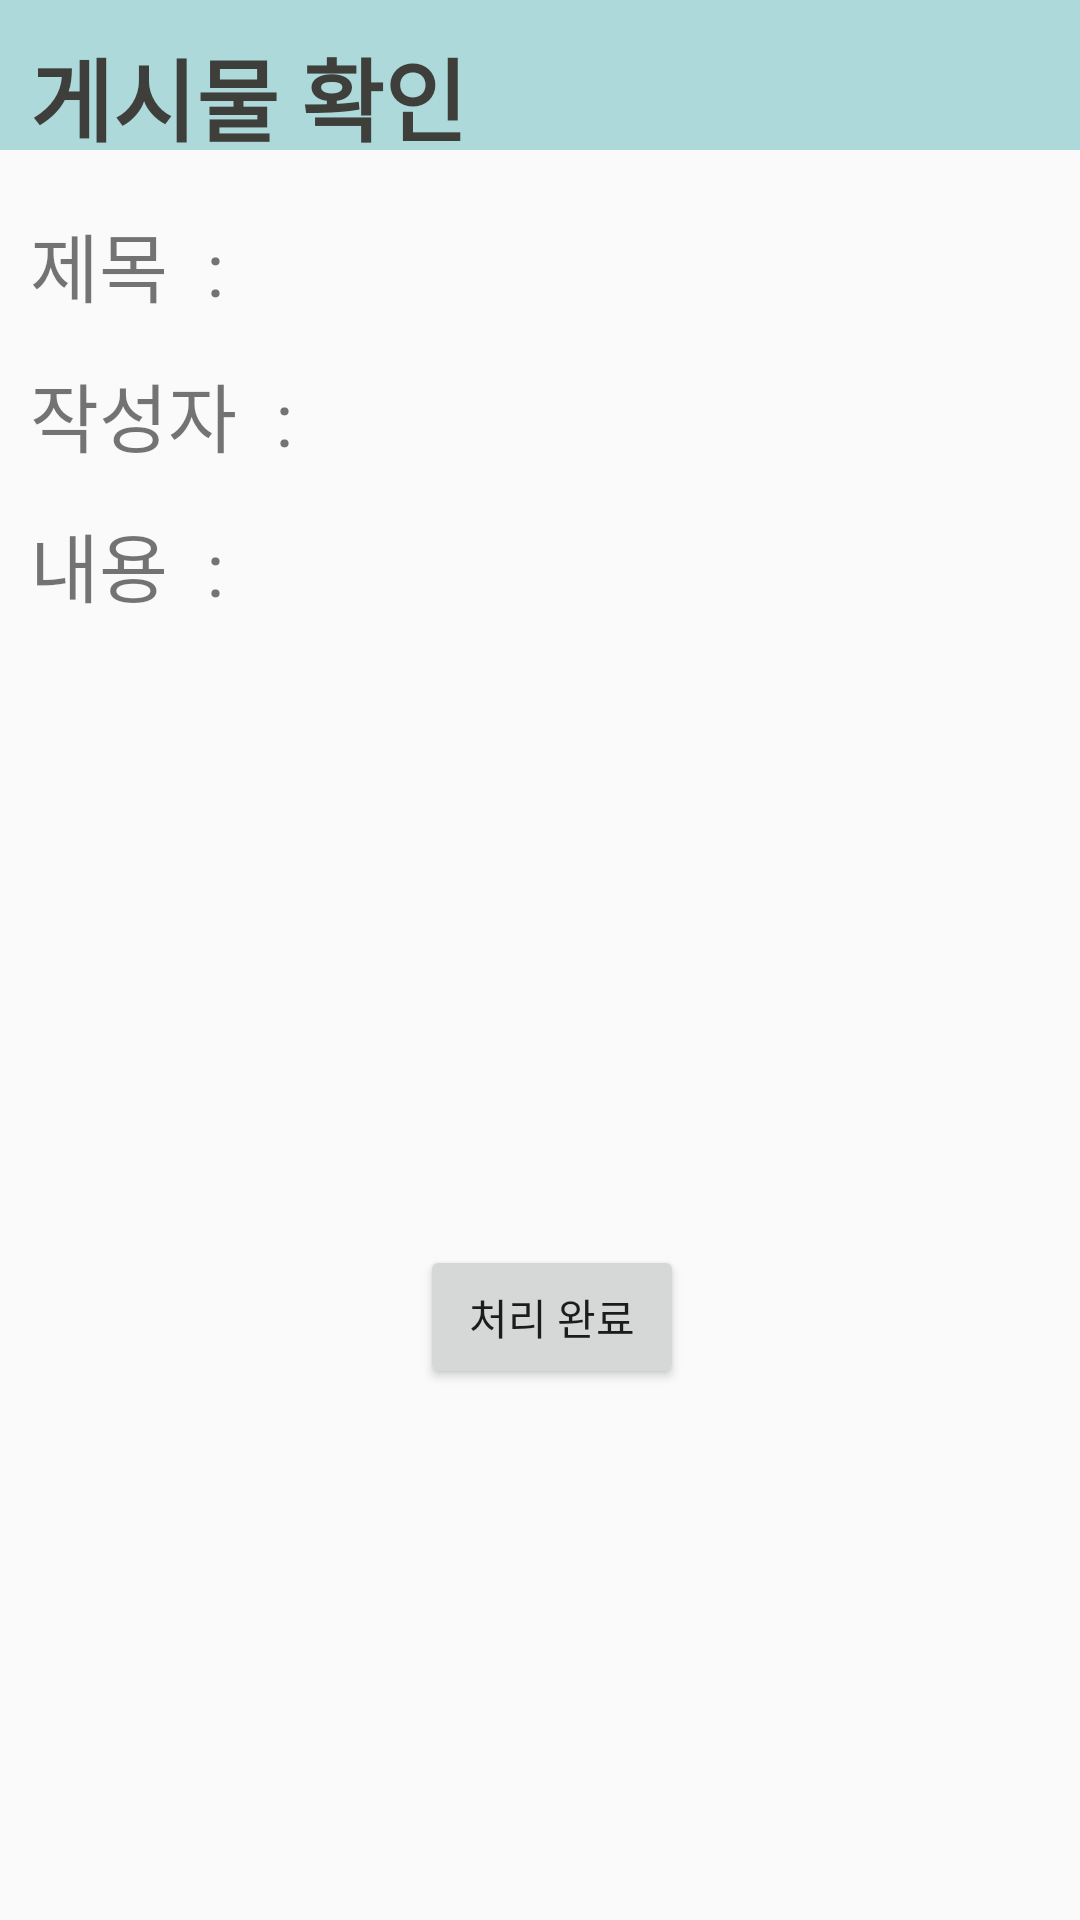

Android layout source for this screen:
<!-- AndroidManifest.xml: application theme AppTheme -->
<!-- res/layout/admin_confirm.xml -->
<?xml version="1.0" encoding="utf-8"?>
<FrameLayout xmlns:android="http://schemas.android.com/apk/res/android"
    xmlns:tools="http://schemas.android.com/tools"
    android:orientation="horizontal"
    android:layout_width="match_parent"
    android:layout_height="match_parent"

    >
    <TextView
        android:id="@+id/center"
        android:layout_width="match_parent"
        android:layout_height="50dp"
        android:layout_centerInParent="true"
        android:background="@color/Chill"
        android:text=""
        android:textColor="#ffffff"
        android:textSize="150sp"/>
    <TextView
        android:id="@+id/tv_writeconfirm"
        android:textColor="@color/cunmetal"
        android:layout_width="wrap_content"
        android:layout_height="wrap_content"
        android:textSize="30dp"
        android:layout_marginLeft="10dp"
        android:layout_marginTop="10dp"
        android:text="게시물 확인"
        android:textStyle="bold"
        />
    <LinearLayout
        android:layout_width="match_parent"
        android:layout_height="wrap_content"
        android:layout_marginTop="70dp"
        android:layout_marginLeft="10dp">
        <TextView
            android:layout_width="wrap_content"
            android:layout_height="wrap_content"
            android:text="제목  :  "
            android:textSize="25sp"/>
        <TextView
            android:layout_width="match_parent"
            android:layout_height="wrap_content"
            android:id="@+id/titleview"
            android:textSize="20sp"/>
    </LinearLayout>

    <LinearLayout
        android:layout_width="match_parent"
        android:layout_height="wrap_content"
        android:layout_marginTop="120dp"
        android:layout_marginLeft="10dp">
        <TextView
            android:layout_width="wrap_content"
            android:layout_height="wrap_content"
            android:text="작성자  :  "
            android:textSize="25sp"/>
        <TextView
            android:layout_width="match_parent"
            android:layout_height="wrap_content"
            android:id="@+id/authorview"
            android:textSize="20sp"/>
    </LinearLayout>

    <LinearLayout
        android:layout_width="match_parent"
        android:layout_height="wrap_content"
        android:layout_marginTop="170dp"
        android:orientation="vertical"
        android:layout_marginLeft="10dp">
        <TextView
            android:layout_width="wrap_content"
            android:layout_height="wrap_content"
            android:text="내용  :  "
            android:textSize="25sp"/>
        <TextView
            android:layout_width="match_parent"
            android:layout_height="180dp"
            android:id="@+id/contentview"
            android:textSize="20sp"/>
    </LinearLayout>


    <LinearLayout
        android:layout_width="wrap_content"
        android:layout_height="wrap_content"
        android:layout_marginTop="400dp"
        android:layout_marginLeft="20dp" >


        <Button
            android:layout_width="wrap_content"
            android:layout_height="wrap_content"
            android:layout_marginLeft="120dp"
            android:layout_marginTop="15dp"
            android:text="처리 완료"
            android:id="@+id/commitbutton"/>
    </LinearLayout>
</FrameLayout>
<!-- resources referenced by this layout -->
<resources>
  <color name="Chill">#AED9DA</color>
  <color name="cunmetal">#3E3E3B</color>
  <style name="AppTheme" parent="Theme.AppCompat.Light.DarkActionBar">
          
          <item name="colorPrimary">@color/colorPrimary</item>
          <item name="colorPrimaryDark">@color/Chill</item>
          <item name="colorAccent">@color/colorAccent</item>
          <item name="windowNoTitle">true</item>
      </style>
  <!-- not gathered from this repository: default colours our renderer supplied (Android Studio template values) -->
  <color name="colorPrimary">#FF6200EE</color>
  <color name="colorAccent">#FF03DAC5</color>
</resources>
